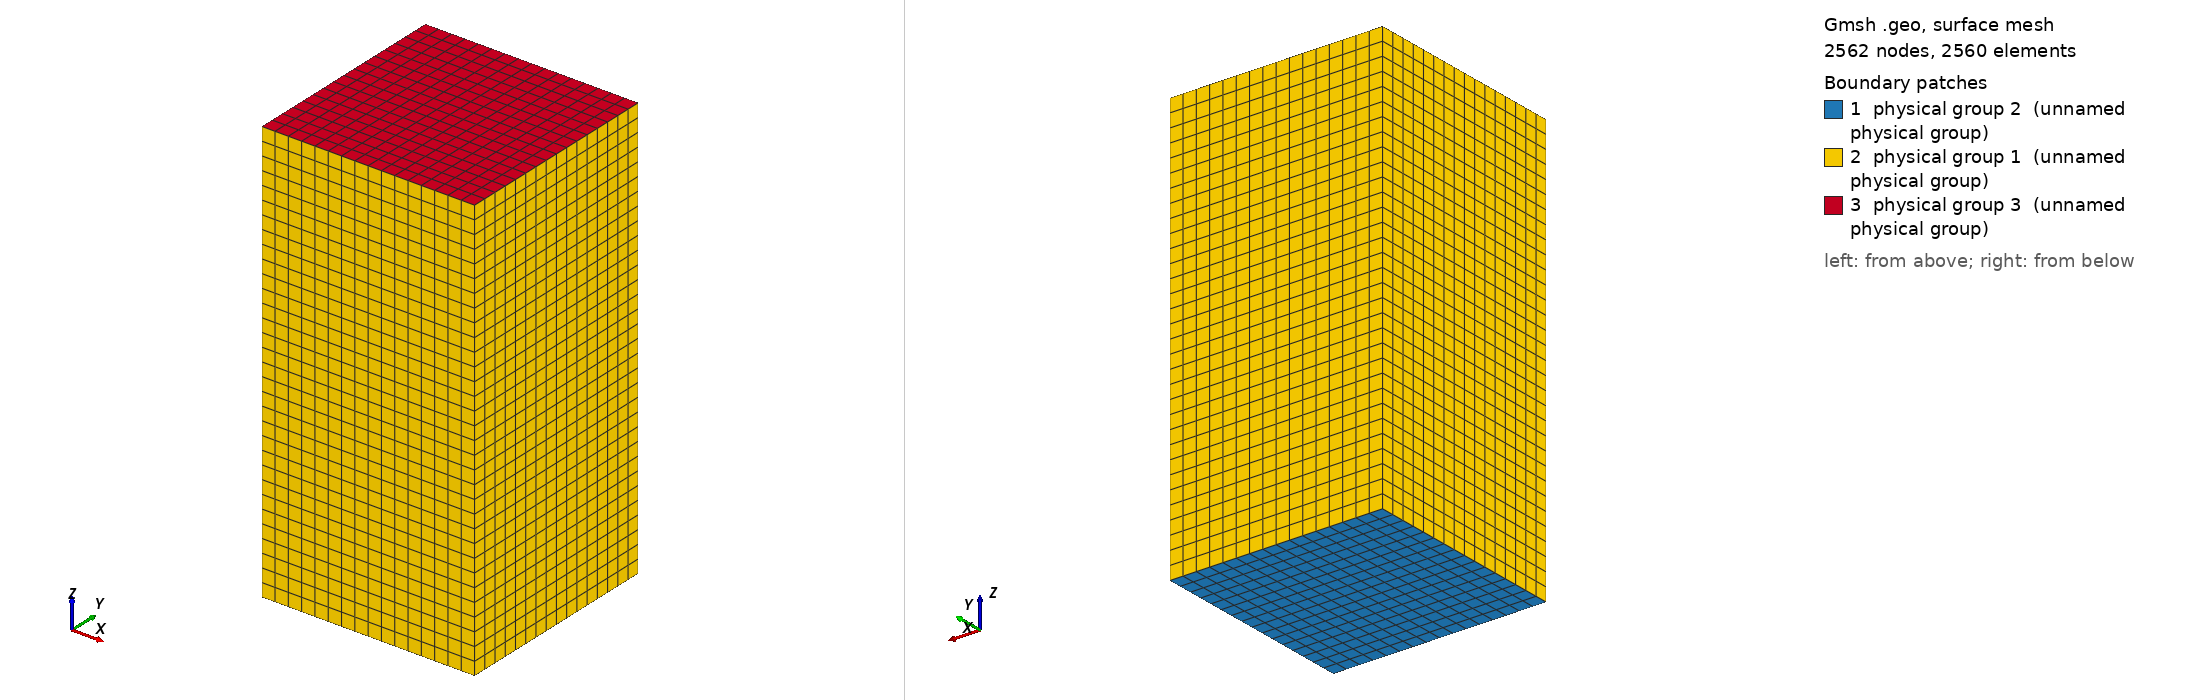

Gmsh geometry script, surface-meshed: 2562 nodes, 2560 surface elements. Boundary patches (legend numbers): 1 physical group 2 (unnamed physical group), 2 physical group 1 (unnamed physical group), 3 physical group 3 (unnamed physical group). Left view from above one corner, right view from below the opposite corner. Legend entries are the model's physical surfaces. The drawing asked Gmsh for element sizes between 1% and 20% of the model's largest extent; the script's own settings can give other sizes.

=== cuboid16x16x32.geo (drawn) ===
//=============================== Parameters ==================================
// Lengths and resolutions in each dimension
xsize = 5;
ysize = 5;
zsize = 10;
nx = 16;
ny = 16;
nz = 32;
//=============================================================================

// Create a line in the x-direction of length <xsize>, with <nx> divisions
Point(1) = {-xsize/2, -ysize/2, 0, 0.01};
Point(2) = {xsize/2, -ysize/2, 0, 0.01};
Line(1) = {1, 2};
Transfinite Line(1) = nx+1;

// Extrude split line into meshed square
sq = Extrude {0,ysize,0} {Curve{1}; Layers{ny}; Recombine;};

// Extrude square into a cuboid
cbd = Extrude {0,0,zsize} {Surface{sq[1]}; Layers{nz}; Recombine;};

// Define physical volume, surfaces for BCs
// Domain
Physical Volume(0) = {cbd[1]};
// Long sides, parallel to z-axis
Physical Surface(1) = {cbd[2],cbd[3],cbd[4],cbd[5]};
// Low-z square
Physical Surface(2) = {sq[1]};
// High-z square
Physical Surface(3) = {cbd[0]};
